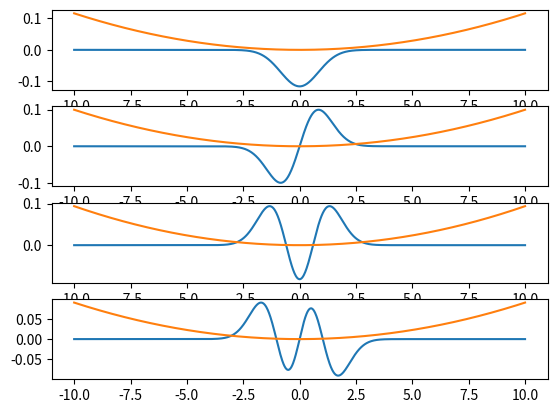

Generate this figure with matplotlib:
import matplotlib.pyplot as plt
import numpy as np
import scipy as sp

meshno = 1000
domain = [-10, 10]
#dx = (domain[1]-domain[0])/meshno

xvals = np.linspace(domain[0], domain[1], meshno)
dx = xvals[1]-xvals[0]
m = 1
a = 2

#create the differentiation matrix to a factor of -1
diffmat = np.ones(meshno)
diffmat = 2*np.diag(diffmat)
diffmat += -1*np.diag(np.ones(meshno-1), -1)
diffmat += -1*np.diag(np.ones(meshno-1), 1)

#defines the potential
def potFun(x):
    v0 = a/2*x**2
    #if x < 0:
    #    return 1e12
    #else:
    #    return a*x
    return v0

#analytical result for the harmonic oscillator
def trueState(x, n):
    B = (m*a)**(1/4)
    coeff = np.sqrt(B/(2**n * sp.special.factorial(n) *np.sqrt(np.pi)))
    functional = sp.special.hermite(n)
    return coeff * functional(x) * np.exp(- (B*x)**2/2)


#create the potential array
potvals = np.array([potFun(v) for v in xvals])
potmat = np.diag(potvals)



#create the Hamiltonian operator
Hmat = 1/(2*m*dx**2) * diffmat + potmat
print(Hmat)

#solve for eigenvalues and eigenvectors
evals, evecs = np.linalg.eig(Hmat)
#sort by eigenvalues
sortnos = np.argsort(evals)
evals = evals[sortnos]
evecs = evecs[:, sortnos]

#plot the first 4
fig, ax = plt.subplots(4, 1)
for i in range(4):
    print(evals[i])
    ax[i].plot(xvals, evecs[:,i])
    #ax[i].plot(xvals, trueState(xvals, i)/max(trueState(xvals, i))*max(abs(evecs[:,i])))
    ax[i].plot(xvals, potvals/max(potvals) *max(abs(evecs[:,i])))
plt.show()